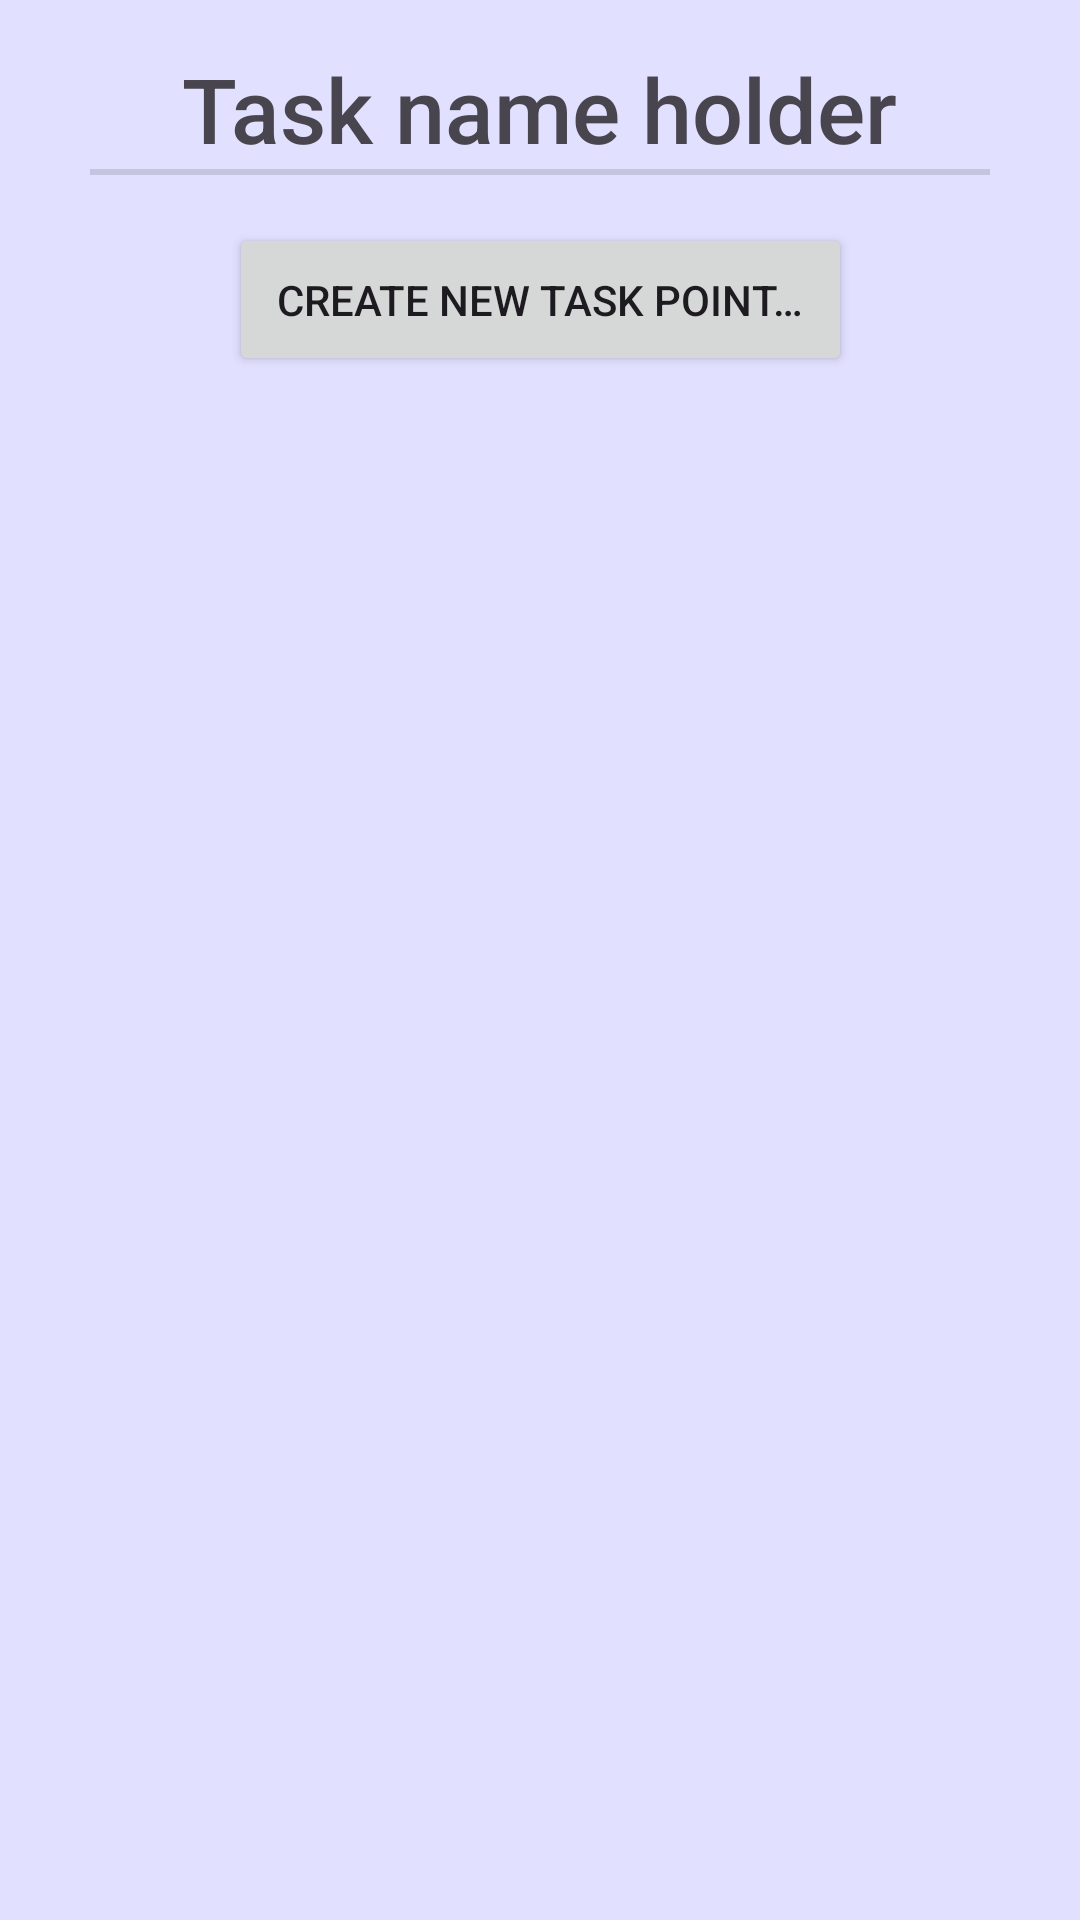

Write the Android layout XML for this screen, with the resource values it uses.
<!-- AndroidManifest.xml: application theme Theme.ShareTask -->
<!-- res/layout/fragment_task_window.xml -->
<?xml version="1.0" encoding="utf-8"?>
<androidx.constraintlayout.widget.ConstraintLayout xmlns:android="http://schemas.android.com/apk/res/android"
    xmlns:app="http://schemas.android.com/apk/res-auto"
    xmlns:tools="http://schemas.android.com/tools"
    android:layout_width="match_parent"
    android:layout_height="match_parent"
    android:scrollbarAlwaysDrawVerticalTrack="true"
    android:scrollbars="vertical"
    tools:context=".presentation.taskWindow.TaskWindowFragment">

    <androidx.constraintlayout.widget.ConstraintLayout
        android:id="@+id/new_task_point"
        android:layout_width="405dp"
        android:visibility="gone"
        android:layout_height="0dp"
        android:layout_marginTop="16dp"

        app:layout_constraintEnd_toEndOf="parent"
        app:layout_constraintStart_toStartOf="parent"
        app:layout_constraintTop_toBottomOf="@+id/divider2">

        <EditText
            android:id="@+id/new_task_point_title"
            android:layout_width="wrap_content"
            android:layout_height="wrap_content"
            android:layout_marginStart="32dp"
            android:hint="@string/new_task_point_holder"
            app:layout_constraintStart_toStartOf="parent"
            app:layout_constraintTop_toTopOf="parent"/>

        <Button
            android:id="@+id/done"
            android:layout_width="wrap_content"
            android:layout_height="wrap_content"
            app:layout_constraintTop_toTopOf="parent"
            app:layout_constraintEnd_toEndOf="parent"
            android:layout_marginEnd="32dp"
            android:text="@string/ok" />
    </androidx.constraintlayout.widget.ConstraintLayout>

    <androidx.recyclerview.widget.RecyclerView
        android:id="@+id/recyclerView"
        android:layout_width="match_parent"
        android:layout_height="wrap_content"
        android:layout_marginTop="16dp"
        android:scrollbarAlwaysDrawVerticalTrack="true"
        android:scrollbars="vertical"
        app:layout_constraintTop_toBottomOf="@+id/button_new_task_point" />

    <TextView
        android:id="@+id/task_title"
        android:layout_width="wrap_content"
        android:layout_height="wrap_content"
        android:layout_marginTop="16dp"
        android:fontFamily="sans-serif-medium"
        android:text="@string/task_name_holder"
        android:textSize="30sp"
        app:layout_constraintEnd_toEndOf="parent"
        app:layout_constraintStart_toStartOf="parent"
        app:layout_constraintTop_toTopOf="parent" />

    <View
        android:id="@+id/divider2"
        android:layout_width="300dp"
        android:layout_height="2dp"
        android:background="?android:attr/listDivider"
        app:layout_constraintEnd_toEndOf="parent"
        app:layout_constraintStart_toStartOf="parent"
        app:layout_constraintTop_toBottomOf="@+id/task_title" />

    <Button
        android:id="@+id/button_new_task_point"
        android:layout_width="wrap_content"
        android:layout_height="wrap_content"
        android:layout_marginBottom="16dp"
        android:layout_marginTop="16dp"
        android:padding="16dp"
        android:text="@string/new_task_point"
        app:layout_constraintEnd_toEndOf="parent"
        app:layout_constraintStart_toStartOf="parent"
        app:layout_constraintTop_toBottomOf="@+id/new_task_point" />


</androidx.constraintlayout.widget.ConstraintLayout>
<!-- resources referenced by this layout -->
<resources>
  <string name="new_task_point">Create new task point…</string>
  <string name="new_task_point_holder">Task point name</string>
  <string name="ok">OK</string>
  <string name="task_name_holder">Task name holder</string>
  <color name="md_theme_light_primary">#6750A4</color>
  <color name="md_theme_light_onPrimary">#FFFFFF</color>
  <color name="md_theme_light_primaryContainer">#EADDFF</color>
  <color name="md_theme_light_onPrimaryContainer">#22005D</color>
  <color name="md_theme_light_secondary">#5251B9</color>
  <color name="md_theme_light_onSecondary">#FFFFFF</color>
  <color name="md_theme_light_secondaryContainer">#E1E0FF</color>
  <color name="md_theme_light_onSecondaryContainer">#09006C</color>
  <color name="md_theme_light_tertiary">#405AA9</color>
  <color name="md_theme_light_onTertiary">#FFFFFF</color>
  <color name="md_theme_light_tertiaryContainer">#DAE1FF</color>
  <color name="md_theme_light_onTertiaryContainer">#00164F</color>
  <color name="md_theme_light_error">#B3261E</color>
  <color name="md_theme_light_errorContainer">#F9DEDC</color>
  <color name="md_theme_light_onError">#FFFFFF</color>
  <color name="md_theme_light_onErrorContainer">#410E0B</color>
  <color name="md_theme_light_onBackground">#1C1B1F</color>
  <color name="md_theme_light_surface">#FFFBFE</color>
  <color name="md_theme_light_onSurface">#1C1B1F</color>
  <color name="md_theme_light_surfaceVariant">#E7E0EC</color>
  <color name="md_theme_light_onSurfaceVariant">#49454F</color>
  <color name="md_theme_light_outline">#79747E</color>
  <color name="md_theme_light_inverseOnSurface">#F4EFF4</color>
  <color name="md_theme_light_inverseSurface">#313033</color>
  <color name="md_theme_light_primaryInverse">#D0BCFF</color>
</resources>
